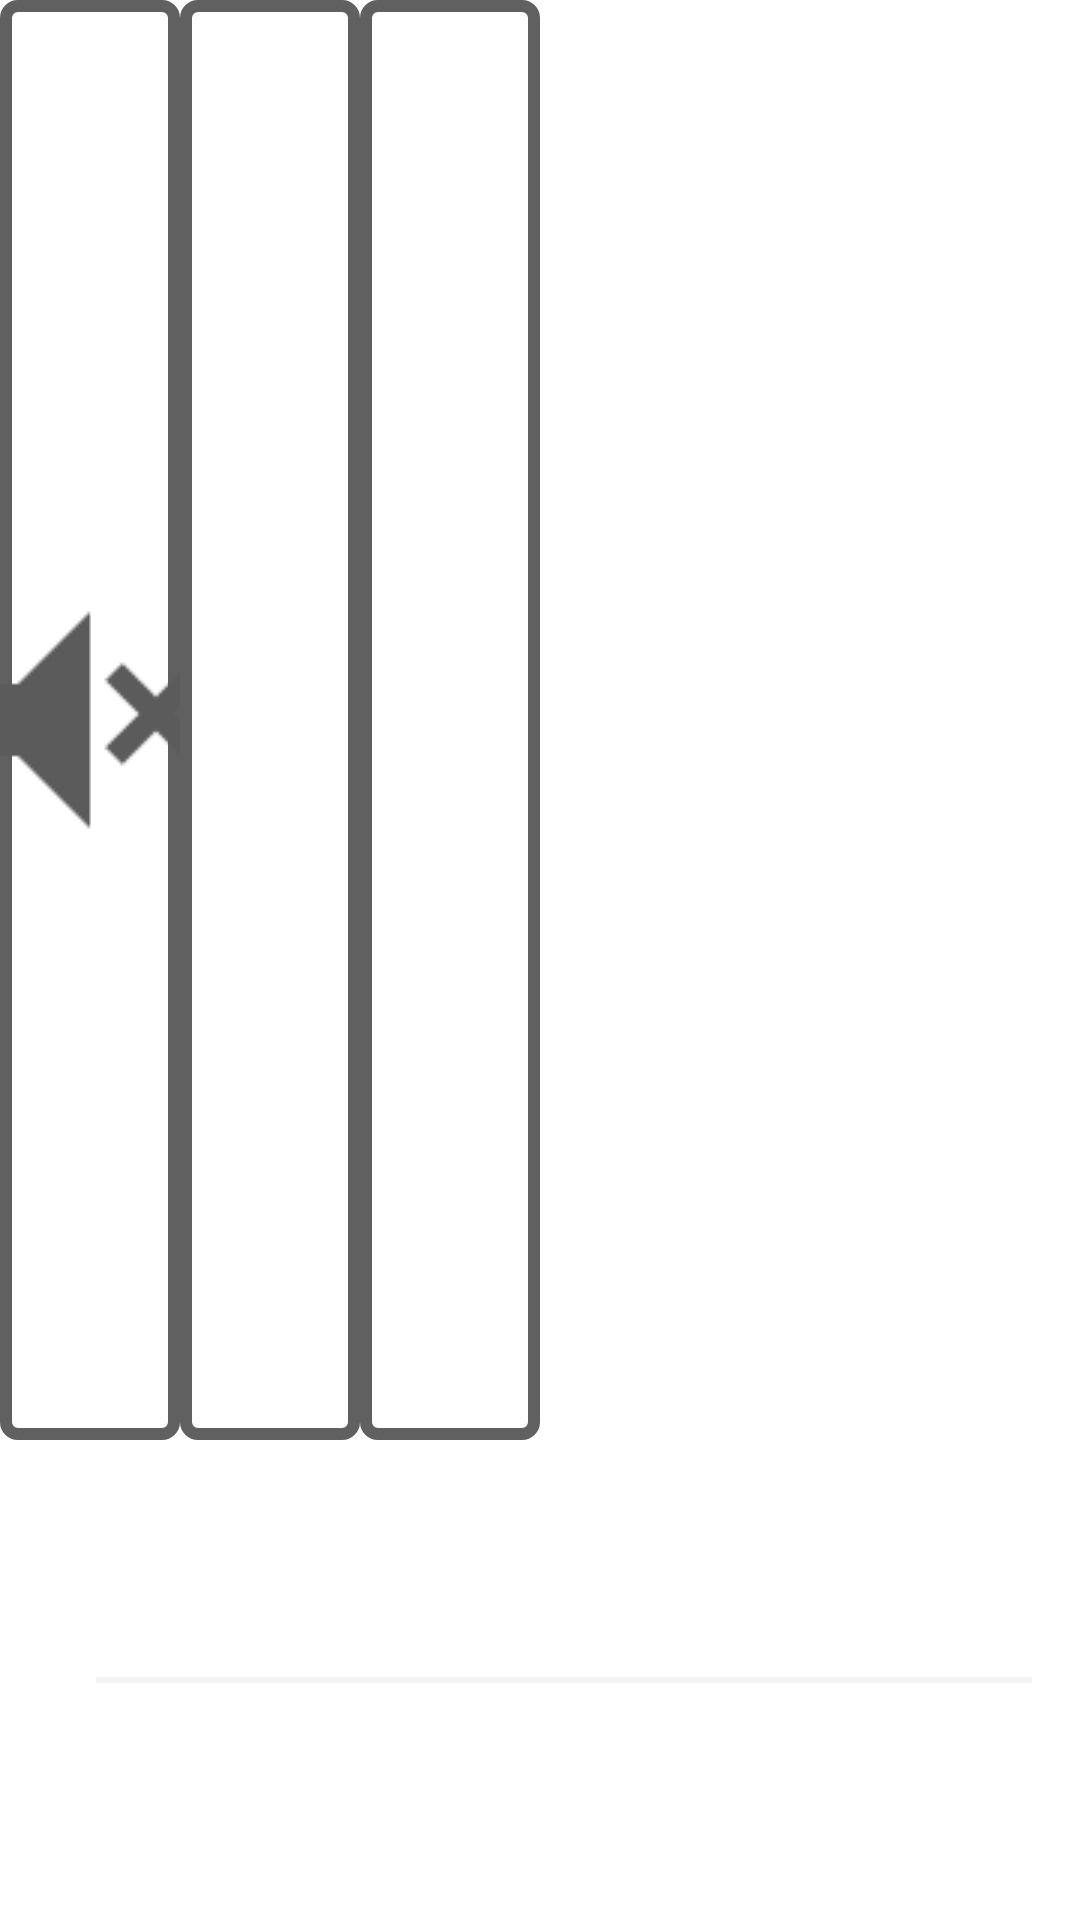

Layout XML and referenced resources for this Android screen:
<!-- AndroidManifest.xml: application theme Theme.FMradio -->
<!-- res/layout/radio2_controls.xml -->
<?xml version="1.0" encoding="utf-8"?>
<LinearLayout
    android:layout_width="match_parent"
    android:layout_height="wrap_content"
    android:orientation="vertical"
    android:weightSum="8"
    android:id="@+id/ll_radio_controls"
    xmlns:android="http://schemas.android.com/apk/res/android">
    <LinearLayout android:orientation="horizontal"
        android:layout_width="match_parent"
        android:weightSum="6"
        android:layout_weight="6"
        android:layout_height="0dp">

        <ImageButton
            android:id="@+id/bt_mute"
            android:src="@drawable/mute_96px"
            style="@style/RadioButton"
            android:layout_weight="1"
            android:layout_width="0dp"
            android:layout_height="match_parent" />
        
        <ImageButton
            android:id="@+id/bt_search"
            android:src="@drawable/search_96px"
            style="@style/RadioButton"
            android:layout_weight="1"
            android:layout_width="0dp"
            android:layout_height="match_parent" />

        <ImageButton
            android:id="@+id/bt_plus"
            android:src="@drawable/plus_90_2"
            style="@style/RadioButton"
            android:layout_weight="1"
            android:layout_width="0dp"
            android:layout_height="match_parent" />
        
    </LinearLayout>
    <SeekBar
        android:id="@+id/radio_volume"
        android:layout_width="match_parent"
        android:layout_height="0dp"
        android:layout_weight="2"
        android:max="15"
        android:thumb="@drawable/thumb_image"
        android:progressBackgroundTint="@color/grey1"
        android:progressTint="@color/grey"
        android:thumbTint="@color/white" />
</LinearLayout>
<!-- resources referenced by this layout -->
<resources>
  <color name="grey">#ffe9e9e9</color>
  <color name="grey1">#ffd0d0d0</color>
  <color name="white">#FFFFFFFF</color>
  <!-- drawable less_than_96px: png bitmap (drawable-v24, 1701 bytes) -->
  <!-- drawable more_than_96px: png bitmap (drawable-v24, 1729 bytes) -->
  <!-- drawable mute_96px: png bitmap (drawable-v24, 1548 bytes) -->
  <!-- drawable sort_left_96px: png bitmap (drawable-v24, 727 bytes) -->
  <!-- drawable thumb_image (drawable) -->
  <layer-list xmlns:android="http://schemas.android.com/apk/res/android" >
      <item>
          <shape>
              <size
                  android:height="32dp"
                  android:width="32dp" />
              <solid android:color="@color/grey1" />
          </shape>
      </item>
  </layer-list>
  <style name="RadioButton" parent="@android:style/Widget.Button">
          <item name="android:textColor">#70408040</item>
          <item name="android:textStyle">italic</item>
          <item name="android:textSize">32sp</item>
          <item name="android:textAllCaps">false</item>
          <item name="android:padding">8dp</item>
          <item name="android:background">@drawable/back</item>
      </style>
  <style name="Theme.FMradio" parent="Theme.MaterialComponents.DayNight.DarkActionBar">
          
          <item name="colorPrimary">@color/purple_500</item>
          <item name="colorPrimaryVariant">@color/purple_700</item>
          <item name="colorOnPrimary">@color/white</item>
          
          <item name="colorSecondary">@color/teal_200</item>
          <item name="colorSecondaryVariant">@color/teal_700</item>
          <item name="colorOnSecondary">@color/black</item>
          
          <item name="android:statusBarColor" tools:targetApi="l">?attr/colorPrimaryVariant</item>
          
      </style>
  <!-- drawable back (drawable-v24) -->
  <?xml version="1.0" encoding="utf-8"?>
  <shape xmlns:android="http://schemas.android.com/apk/res/android" android:shape="rectangle" >
      <solid android:color="@null" />
      <stroke android:width="4dip"
          android:color="#ff606060"/>
      <corners android:bottomRightRadius="4dp"
          android:bottomLeftRadius="4dp"
          android:topRightRadius="4dp"
          android:topLeftRadius="4dp"/>
  </shape>
  <color name="purple_500">#FF6200EE</color>
  <color name="purple_700">#FF3700B3</color>
  <color name="teal_200">#FF03DAC5</color>
  <color name="teal_700">#FF018786</color>
  <color name="black">#FF000000</color>
</resources>
